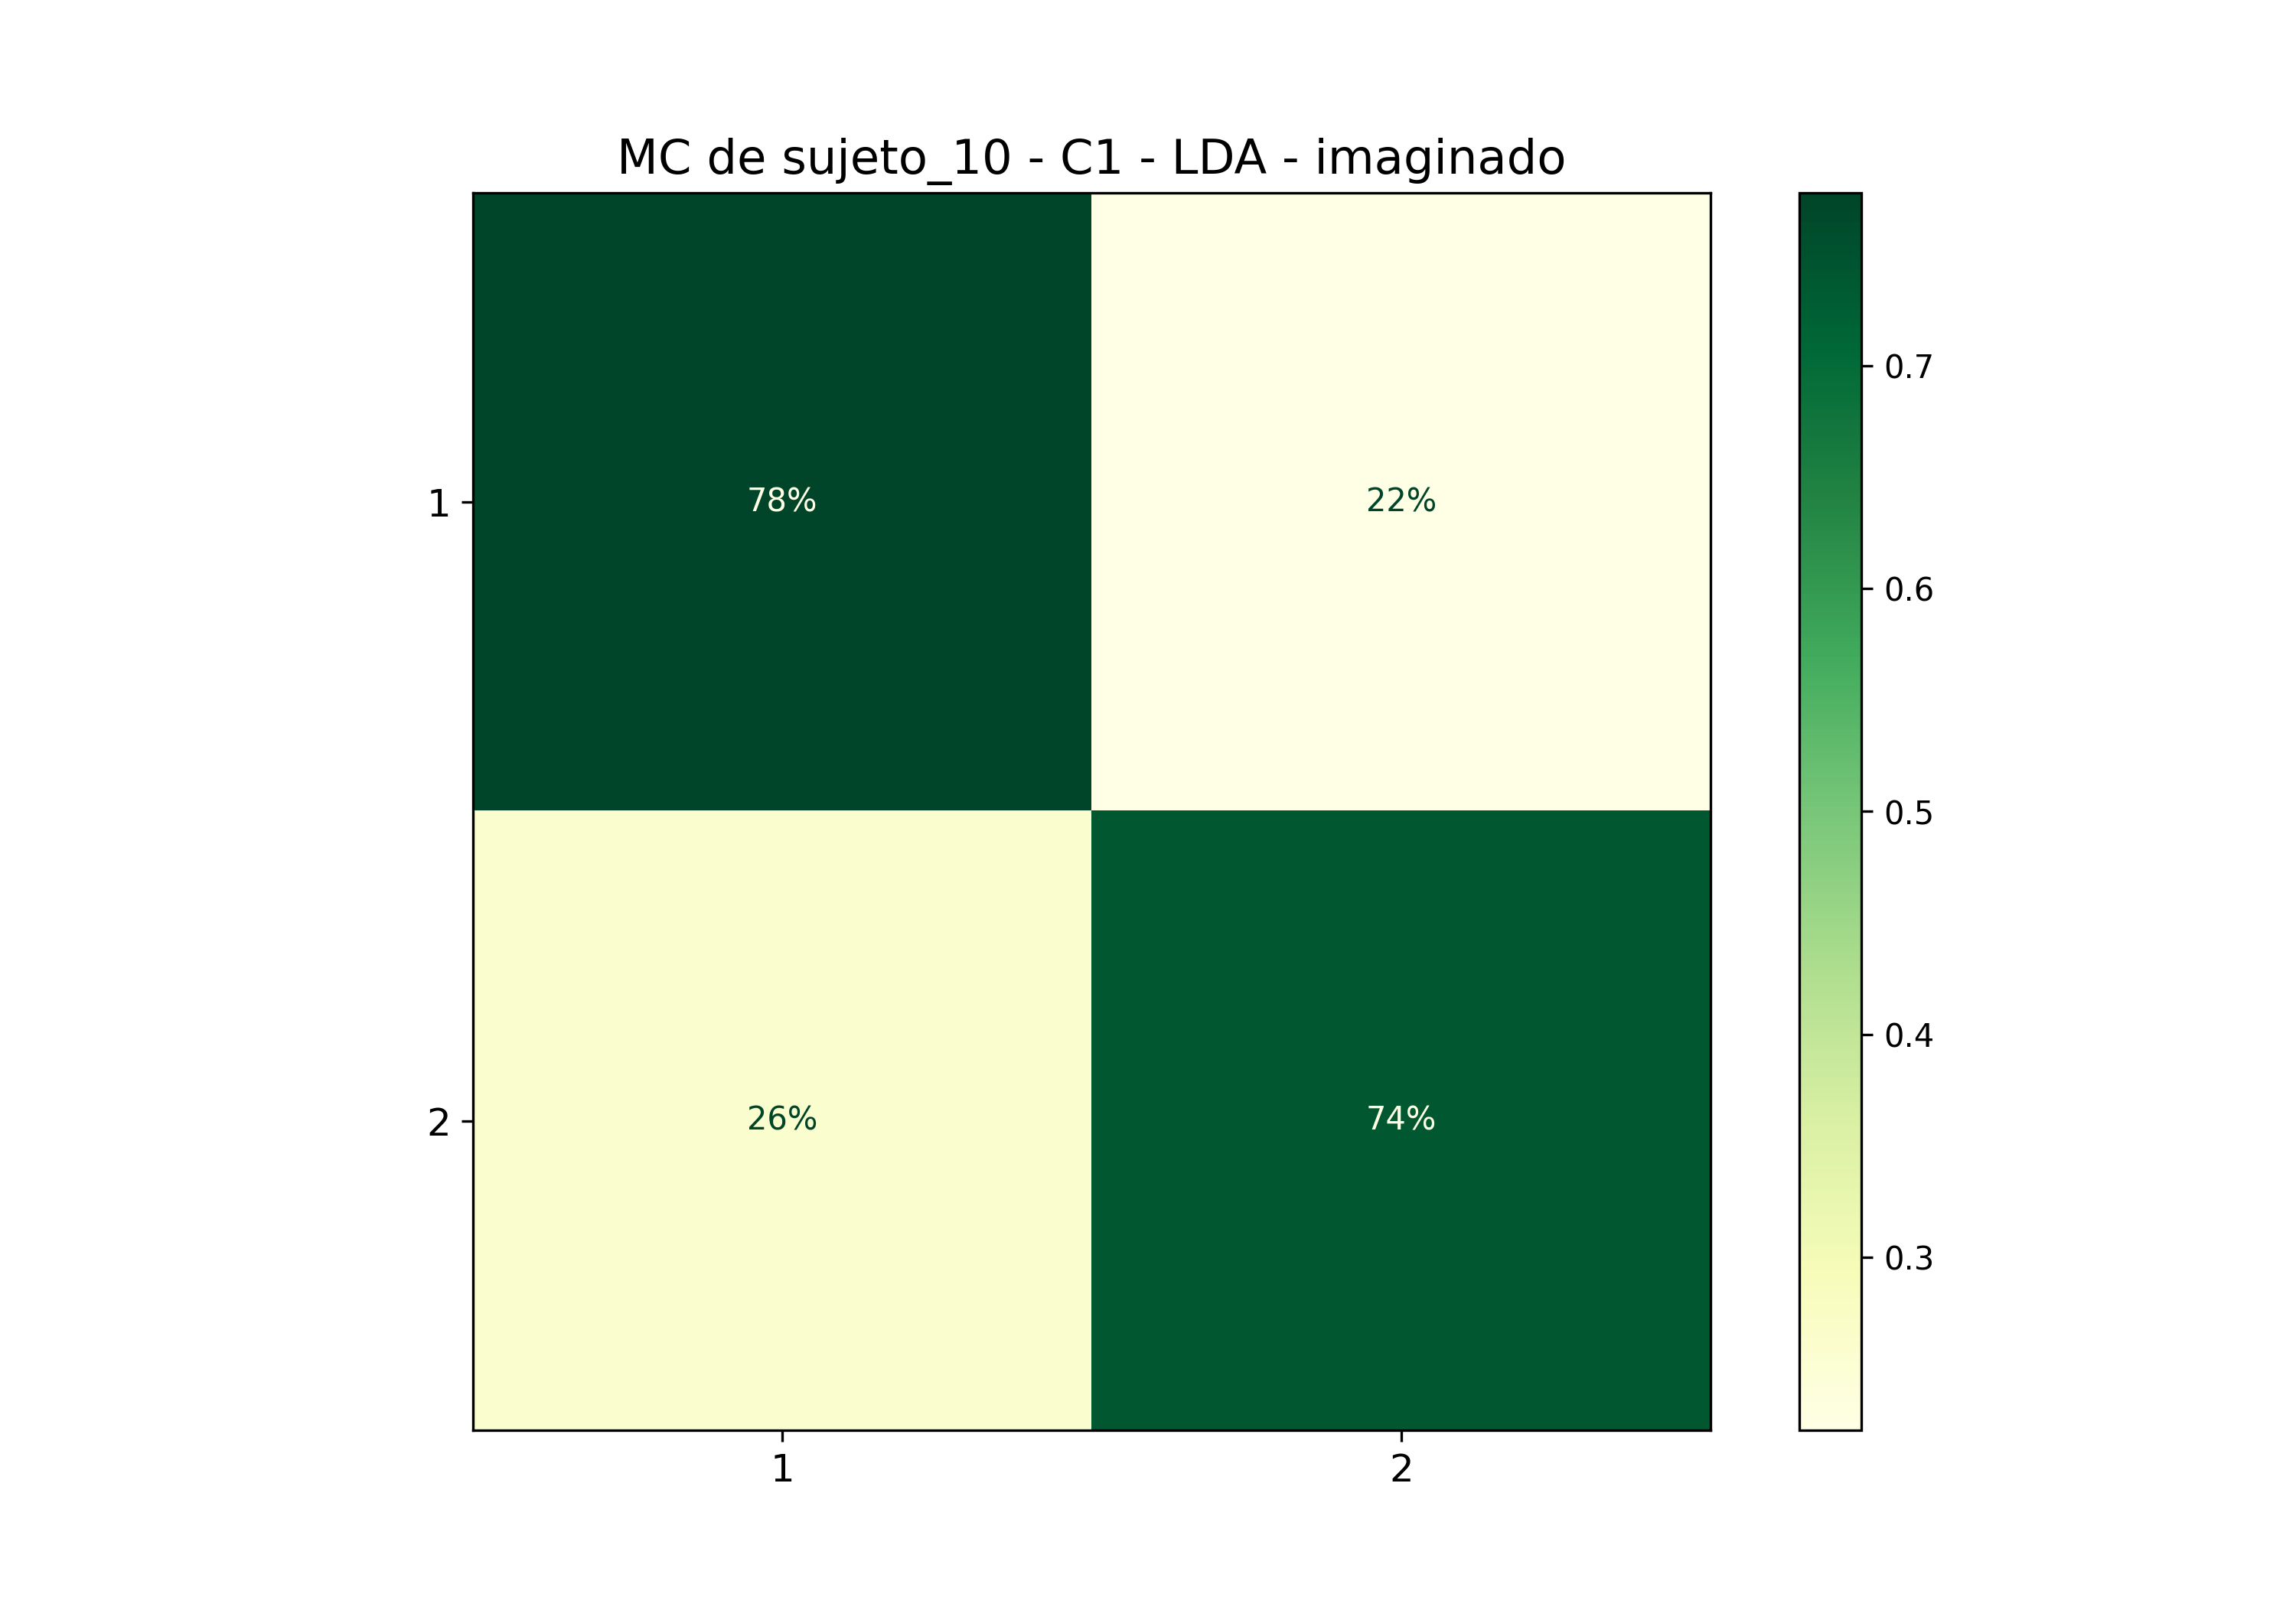

The file beside this chart, header and first rows:
; 1; 2
1; 0,7777777777777778; 0,2222222222222222
2; 0,25925925925925924; 0,7407407407407407
